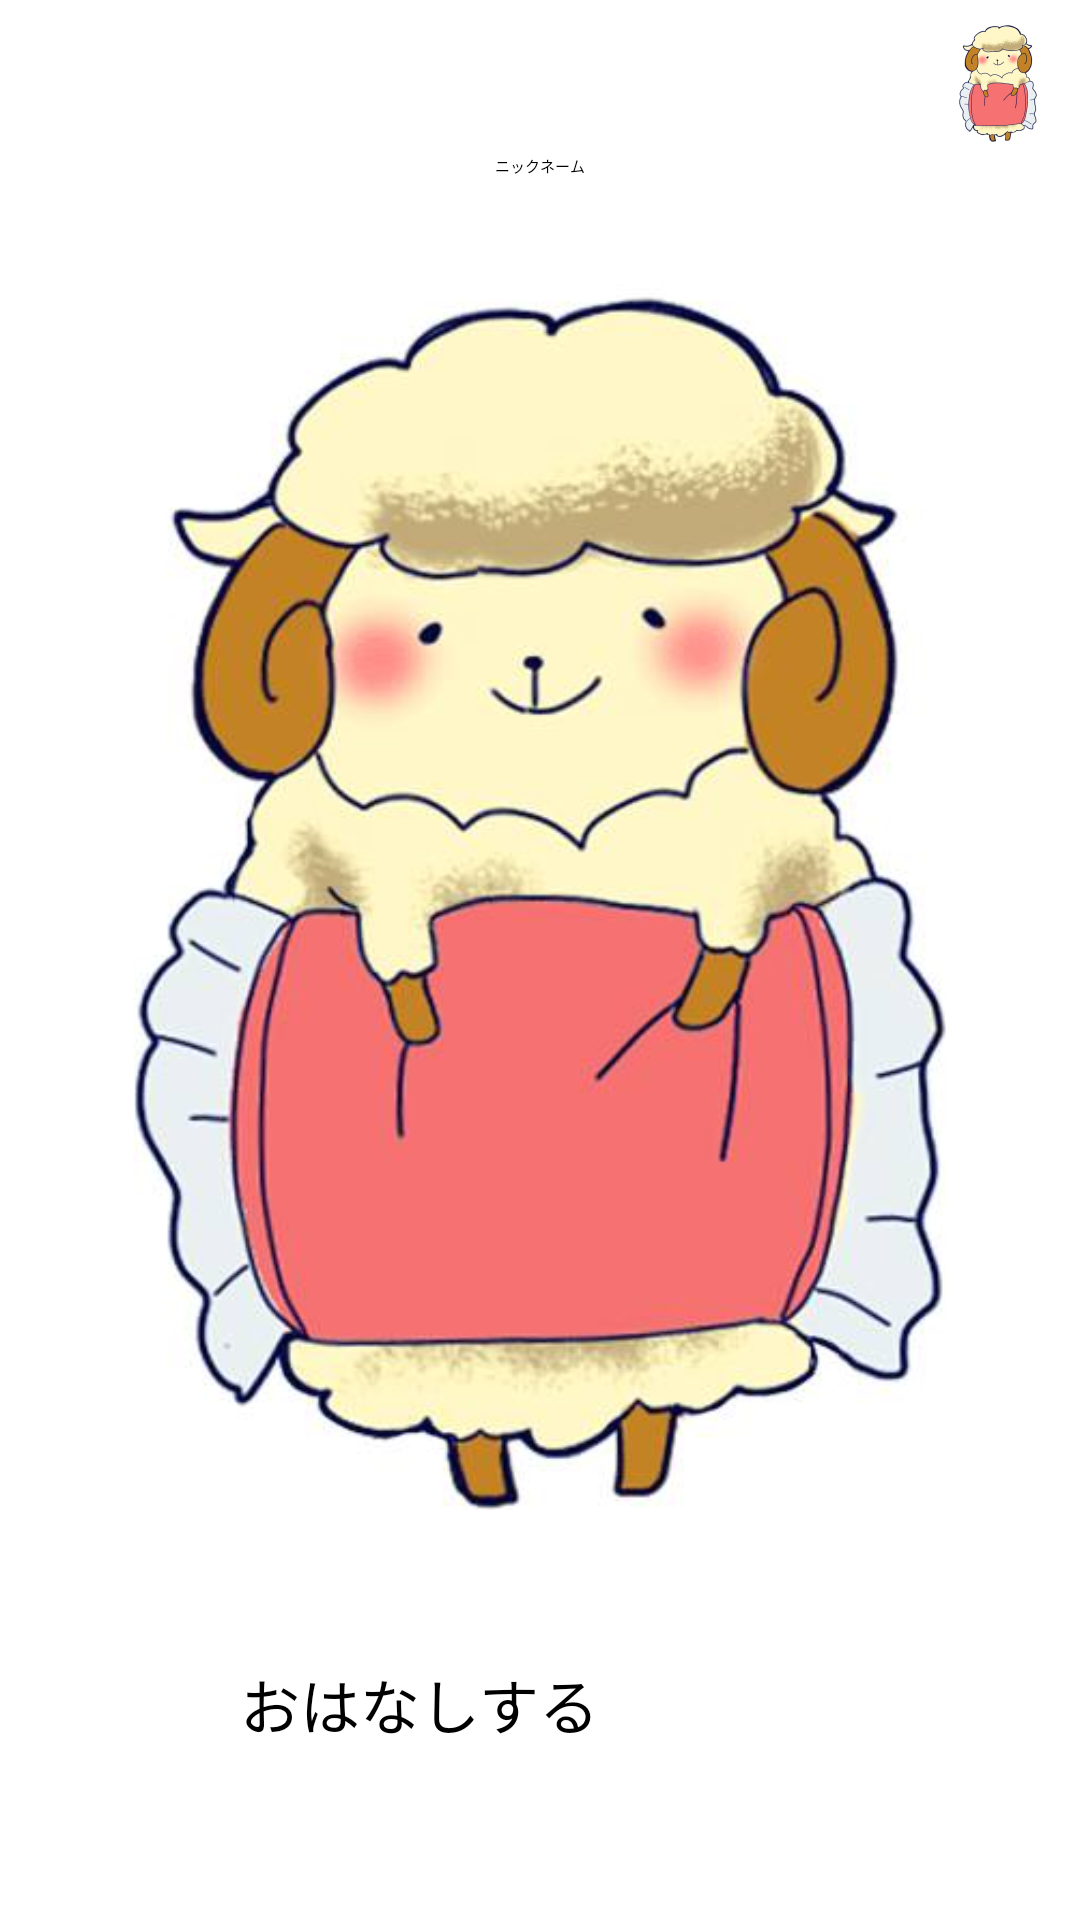

Android layout source for this screen:
<!-- AndroidManifest.xml: application theme AppTheme -->
<!-- res/layout/activity_home.xml -->
<?xml version="1.0" encoding="utf-8"?>
<LinearLayout xmlns:android="http://schemas.android.com/apk/res/android"
    android:layout_width="match_parent"
    android:layout_height="match_parent"
    android:background="#ffffffff"
    android:orientation="vertical"
    android:padding="10px" >

    <LinearLayout
        android:layout_width="match_parent"
        android:layout_height="wrap_content"
        android:gravity="right" >

        <ImageButton
            android:id="@+id/home_setting_btn"
            android:layout_width="wrap_content"
            android:layout_height="wrap_content"
            android:src="@drawable/ic_launcher"
             />

    </LinearLayout>

    <LinearLayout
        android:layout_width="match_parent"
        android:layout_height="wrap_content"
        android:gravity="center"
         >

        <TextView
            android:id="@+id/home_name"
            android:layout_width="wrap_content"
            android:layout_height="wrap_content"
            android:text="ニックネーム" />

    </LinearLayout>

    <LinearLayout
        android:layout_width="match_parent"
        android:layout_height="wrap_content"
        android:layout_weight="1"
        android:gravity="center"
        android:padding="30dp" >

        <ImageView
            android:id="@+id/home_image"
            android:layout_width="match_parent"
            android:layout_height="match_parent"
            android:src="@drawable/start_logo_ex" />

    </LinearLayout>

    <LinearLayout
        android:layout_width="match_parent"
        android:layout_height="wrap_content"
        android:layout_marginBottom="10px"
        android:gravity="center"
        android:padding="20dp" >

        <Button
            android:id="@+id/home_call"
            style="@style/RbButton.Inverse.Red"
            android:layout_width="200dp"
            android:layout_height="60dp"
            android:text="おはなしする"
            android:textSize="20sp" />

    </LinearLayout>

</LinearLayout>
<!-- resources referenced by this layout -->
<resources>
  <!-- drawable ic_launcher: png bitmap (drawable-hdpi, 4636 bytes) -->
  <!-- drawable start_logo_ex: jpg bitmap (drawable-hdpi, 25601 bytes) -->
  <style name="AppTheme" parent="AppBaseTheme">
          
      </style>
  <style name="AppBaseTheme" parent="Theme.Sherlock.Light.DarkActionBar">
          
          
      </style>
</resources>
